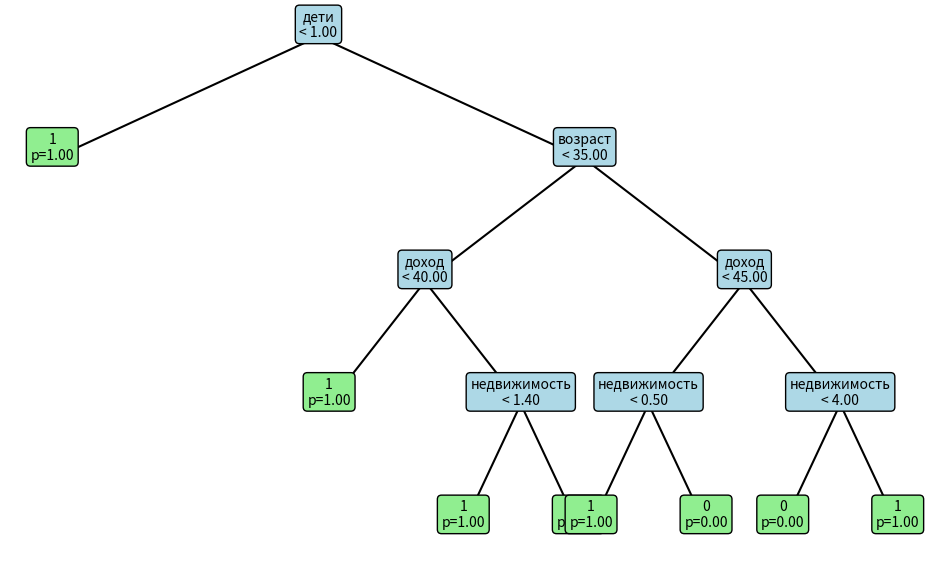

Write the Python code that produced this figure. (Note: this script raises an exception after producing the figure.)
import numpy as np
import matplotlib.pyplot as plt

# =======================
# ДАННЫЕ
# =======================
chelovek = [(46, 50, 2, 2.0, 0), 
            (36, 42, 2, 1.5, 0), 
            (34, 40, 3, 1.4, 0),
            (28, 45, 1, 0.5, 1),
            (24, 30, 0, 0.3, 1),
            (21, 25, 0, 0.1, 1),
            (35, 40, 1, 0.5, 0),
            (48, 45, 2, 0.35, 0),
            (35, 40, 2, 0.4, 1),
            (37, 54, 2, 0.45, 0),
            (18, 25, 0, 5.0, 1),
            (24, 30, 1, 0.4, 1),
            (33, 45, 2, 3.0, 0),
            (45, 50, 1, 4.0, 1)]

chelovek_test = [(38, 50, 2, 2.5, 0),
                  (24, 25, 1, 5.0, 1),
                  (42, 30, 3, 4.0, 0),
                  (36, 47, 2, 3.0, 0),
                  (23, 35, 0, 1.5, 1),
                  (40, 45, 2, 4.5, 0)]

names = ["возраст", "доход", "дети", "недвижимость"]

# =======================
# ПОДГОТОВКА ДАННЫХ
# =======================
data = np.array(chelovek)
X = data[:, :4]
y = data[:, 4]

# важность признаков (по корреляции)
corrs = []
for i in range(4):
    corr = np.corrcoef(X[:, i], y)[0, 1]
    corrs.append((i, abs(corr)))

corrs_sorted = sorted(corrs, key=lambda x: x[1], reverse=True)
order = [x[0] for x in corrs_sorted]

print("Порядок признаков:", [names[i] for i in order])

# перестановка колонок в соответствии с важностью 
X_sorted = X[:, order]
names_sorted = [names[i] for i in order]

data = np.column_stack((X_sorted, y))


class Node:
    def __init__(self, column=None, value_split=None, left=None, right=None, value=None, prob=None):
        self.column = column
        self.value_split = value_split
        self.left = left
        self.right = right
        self.value = value
        self.prob = prob


def rss(y):
    if len(y) == 0:
        return 0
    return np.sum((y - np.mean(y)) ** 2)


# =======================
# Поиск лучшего разделения на контейнеры
# =======================

def best_split(data, column):
    # сортируем столбец
    sorted_data = data[data[:, column].argsort()]

    best_score = float("inf")
    best_value_split = None

    for i in range(1, len(sorted_data)):
        left = sorted_data[:i]
        right = sorted_data[i:]

        y_left = left[:, 4]
        y_right = right[:, 4]

        score = (len(left)/len(data)) * rss(y_left) + \
                (len(right)/len(data)) * rss(y_right)

        if score < best_score:
            best_score = score
            best_value_split = sorted_data[i, column] 
    
    best_value_split

    return best_value_split

# =======================
# Построение дерева
# =======================

def build_tree(data, column_order, depth=0):

    y = data[:, 4]
    p = np.mean(y)

    # если контейнер получился чистым, то делаем лист и дальше не делим
    if len(np.unique(y)) == 1:
        return Node(value=int(y[0]), prob=p)

    # ограничение глубины
    if depth >= 4:
        return Node(value=int(np.round(p)), prob=p)

    column = depth  # уже отсортированные признаки
    value_split = best_split(data, column)

    if value_split is None:
        return Node(value=int(np.round(p)), prob=p)

    left = data[data[:, column] < value_split]
    right = data[data[:, column] >= value_split]

    if len(left) == 0 or len(right) == 0:
        return Node(value=int(np.round(p)), prob=p)

    return Node(
        column=column,
        value_split=value_split,
        left=build_tree(left, column_order, depth+1),
        right=build_tree(right, column_order, depth+1),
        prob=p
    )


# =======================
# Расчет ответа 
# =======================

def predict(node, x):
    if node.value is not None:
        return node.value, node.prob

    if x[node.column] < node.value_split:
        return predict(node.left, x)
    else:
        return predict(node.right, x)
    

# =======================
# ВИЗУАЛИЗАЦИЯ
# =======================
def plot_tree(node, x=0, y=0, dx=1.5, dy=1.5):
    if node.value is not None:
        plt.text(x, y, f"{node.value}\np={node.prob:.2f}",
                 ha="center", bbox=dict(boxstyle="round", facecolor="lightgreen"))
        return

    label = f"{names_sorted[node.column]}\n< {node.value_split:.2f}"
    plt.text(x, y, label, ha="center",
             bbox=dict(boxstyle="round", facecolor="lightblue"))

    if node.left:
        plt.plot([x, x-dx], [y, y-dy], 'k-')
        plot_tree(node.left, x-dx, y-dy, dx*0.6, dy)

    if node.right:
        plt.plot([x, x+dx], [y, y-dy], 'k-')
        plot_tree(node.right, x+dx, y-dy, dx*0.6, dy)

def draw_tree(tree):
    plt.figure(figsize=(12,7))
    plot_tree(tree)
    plt.axis("off")
    plt.show()



tree = build_tree(data, order)
draw_tree(tree)



print("\n===== ТЕСТ =====")

correct = 0
for t in chelovek_test:
    x = np.array([t[i] for i in order])
    pred, prob = predict(tree, x)

    print(t[:4], "=>", "НЕЛЬЗЯ" if pred == 1 else "МОЖНО", f"(p={prob:.2f})")

    if pred == t[4]:
        correct += 1

acc = correct / len(chelovek_test)
print(f"\nAccuracy: {acc:.2f} ({correct}/{len(chelovek_test)})")



while True:
    try:
        x_raw = [
            float(input("Возраст: ")),
            float(input("Доход: ")),
            float(input("Дети: ")),
            float(input("Недвижимость: "))
        ]

        x = np.array([x_raw[i] for i in order])

        pred, prob = predict(tree, x)

        print("\nРЕЗУЛЬТАТ:", "НЕЛЬЗЯ КРЕДИТ" if pred == 1 else "МОЖНО КРЕДИТ")
        print(f"Вероятность (класс 1): {prob:.2f}\n")

        if input("Продолжить? (y/n): ") != "y":
            break

    except ValueError:
        print("Ошибка ввода!\n")
